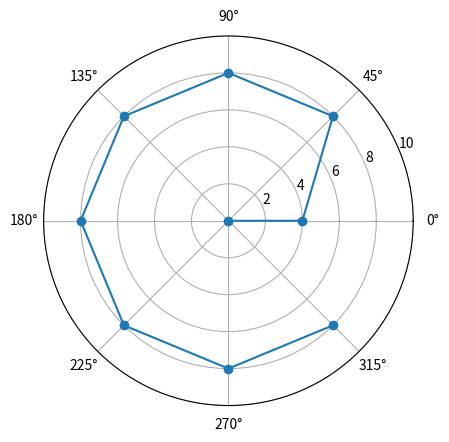

The matplotlib source for this figure:
# Importing the required modules
import matplotlib.pyplot as plt
import numpy  as np

# Creating a new figure and setting up the resolution
fig = plt.figure(dpi=200)

# Change the coordinate system from scaler to polar
ax = fig.add_subplot(projection='polar')

# Generating the X and Y axis data points
r=[0,4,8,8,8,8,8,8,8]
theta = np.deg2rad(np.arange(-45,406-90,45))

# plotting the polar coordinates on the system
plt.polar(theta,r,marker='o')

# Setting the axis limit
ax.set_ylim(0,10)

# Displaying the plot
plt.show()